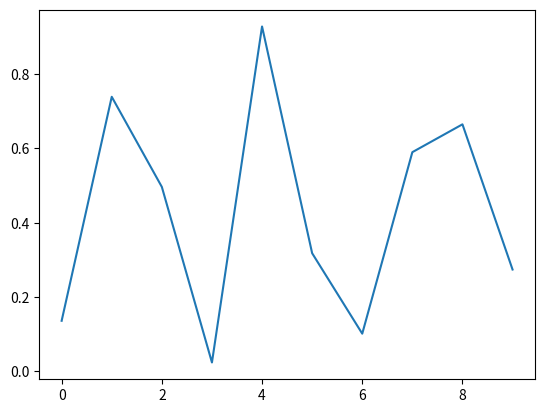

Generate this figure with matplotlib:
'''
【课程3.1】  Matplotlib简介及图表窗口

Matplotlib → 一个python版的matlab绘图接口，以2D为主，支持python、numpy、pandas基本数据结构，运营高效且有较丰富的图表库

'''

import numpy as np
import pandas as pd
import matplotlib.pyplot as plt

# 图表窗口1 → plt.show()

plt.plot(np.random.rand(10))
plt.show()
# 直接生成图表


